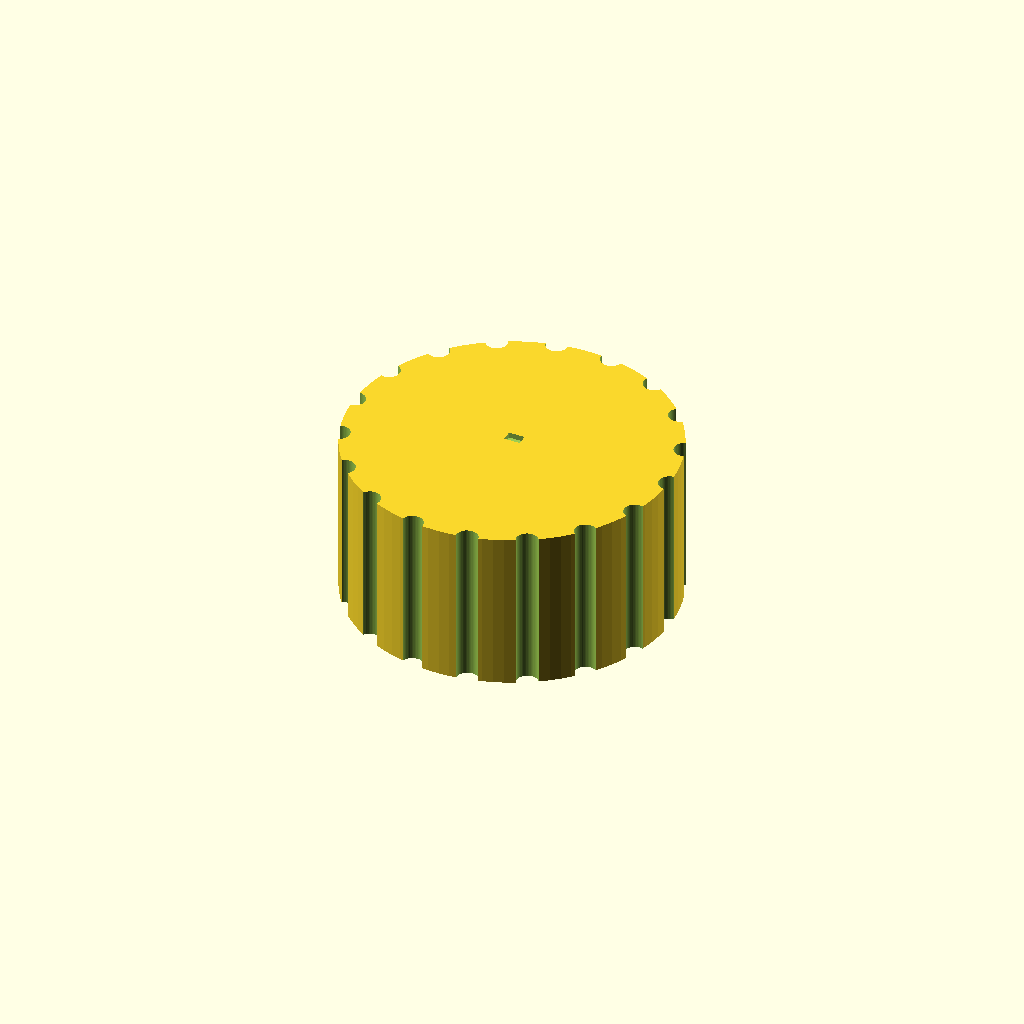
Cell 1: rendered with the file's own defaults.
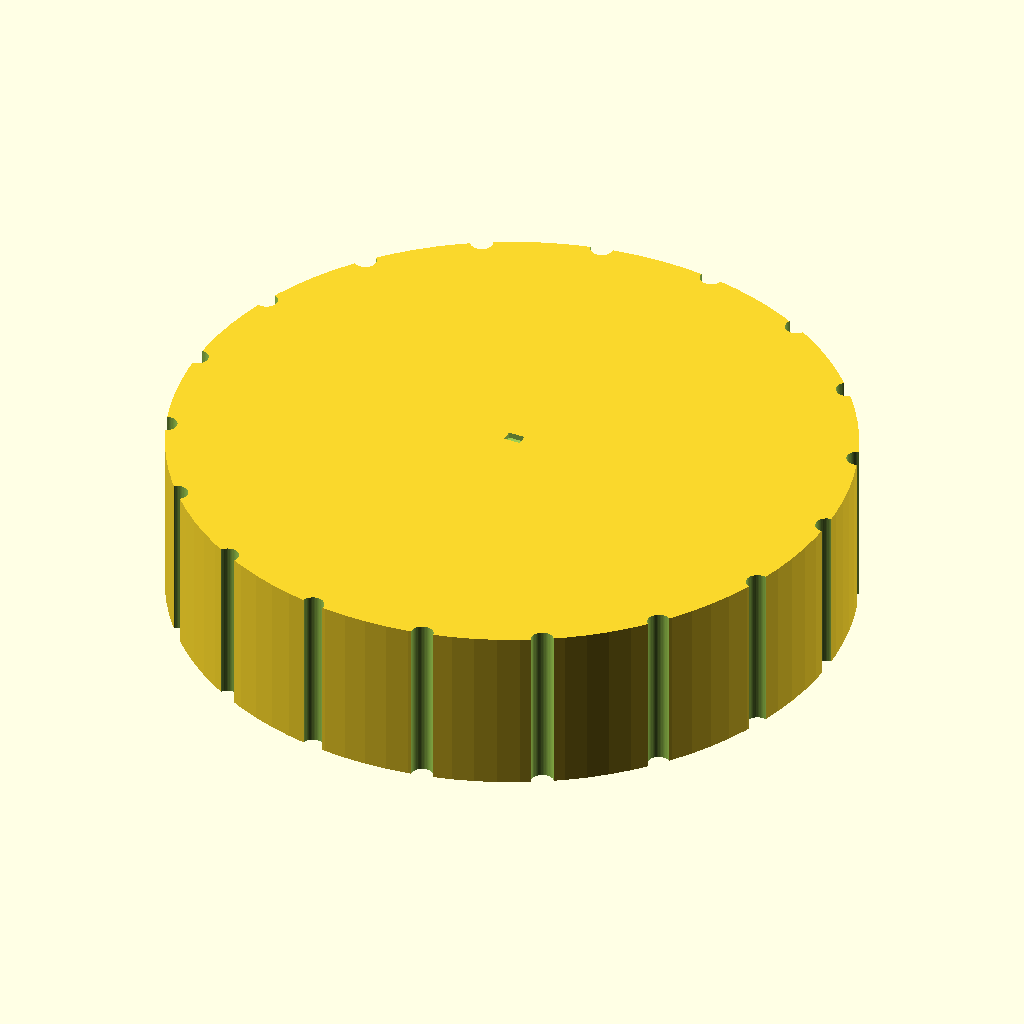
Cell 2: knob_d = 60 (everything else at default).
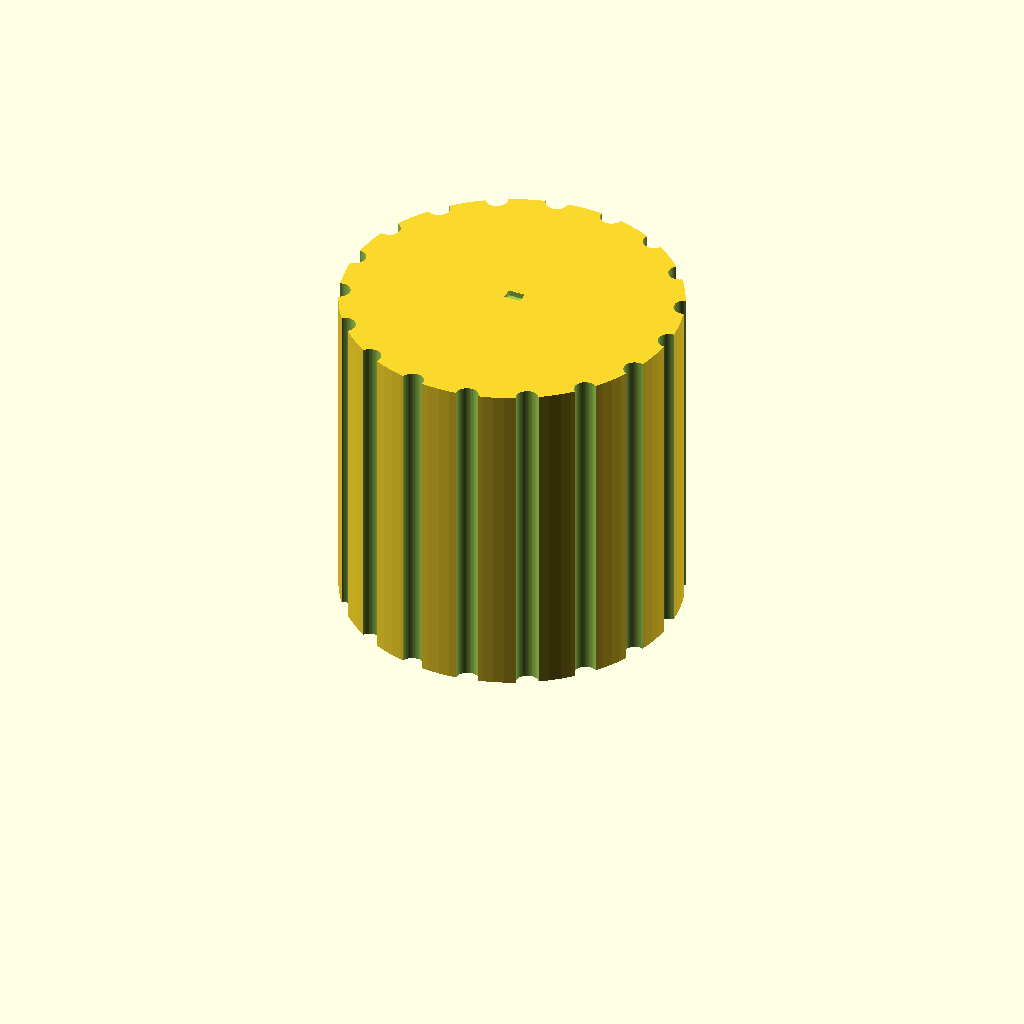
Cell 3: knob_h = 30 (everything else at default).
All cells are drawn from one camera (rotation 55°, 0°, 25°, orthographic, colour scheme Cornfield), so only the parameter changes between them.
OpenSCAD source file bench/results/gpu-v3-g4/code/scadcoder-v3/dshaft_knob_6mm_s4_a2.scad:
// Replacement knob for a hotplate stirrer with a 6 mm D-shaft
// Print orientation: side facing hotplate down on the bed (z = 0)

$fn = 96;

// ---------------- Knob body ----------------
knob_d        = 30;    // knob outer diameter
knob_h        = 15;    // knob total height

// ---------------- D-shaped blind bore ----------------
bore_d        = 6.2;   // bore circle diameter (clearance for 6 mm shaft)
bore_flat     = 4.7;   // distance from flat to opposite side of circle
bore_depth    = 12;    // blind bore depth from bottom face

// ---------------- Grip grooves ----------------
groove_count  = 18;    // number of vertical grip grooves
groove_d      = 2;     // groove diameter (half-cylinder centred on outer surface)

// ---------------- Pointer groove ----------------
pointer_w     = 1.5;   // pointer groove width
pointer_d     = 1;     // pointer groove depth from top face

// ---------------- Helpers ----------------
eps           = 0.5;   // overshoot for clean boolean cuts

// Flat position measured from bore centre (+X side)
flat_x = bore_flat - bore_d / 2;

module d_bore() {
    translate([0, 0, -eps])
        linear_extrude(height = bore_depth + eps)
            intersection() {
                circle(d = bore_d);
                // keep everything from the far side up to the flat
                translate([-bore_d / 2 - 1, -bore_d / 2 - 1])
                    square([flat_x + bore_d / 2 + 1, bore_d + 2]);
            }
}

module grip_grooves() {
    for (i = [0 : groove_count - 1])
        rotate([0, 0, i * 360 / groove_count])
            translate([knob_d / 2, 0, -eps])
                cylinder(d = groove_d, h = knob_h + 2 * eps, $fn = 48);
}

module pointer_groove() {
    // runs from centre to outer edge on the same side as the flat (+X)
    translate([0, 0, knob_h - eps])
        linear_extrude(height = eps + 1)
            polygon([[-pointer_w / 2, 0], [pointer_w / 2, 0],
                     [pointer_w / 2, pointer_d], [-pointer_w / 2, pointer_d]]);
}

difference() {
    cylinder(d = knob_d, h = knob_h);
    d_bore();
    grip_grooves();
    pointer_groove();
}
Customizer parameters (derived from the source; name, type, default, range or options):
knob_d: number, default 30
knob_h: number, default 15
bore_d: number, default 6.2
bore_flat: number, default 4.7
bore_depth: number, default 12
groove_count: number, default 18
groove_d: number, default 2
pointer_w: number, default 1.5
pointer_d: number, default 1
eps: number, default 0.5
